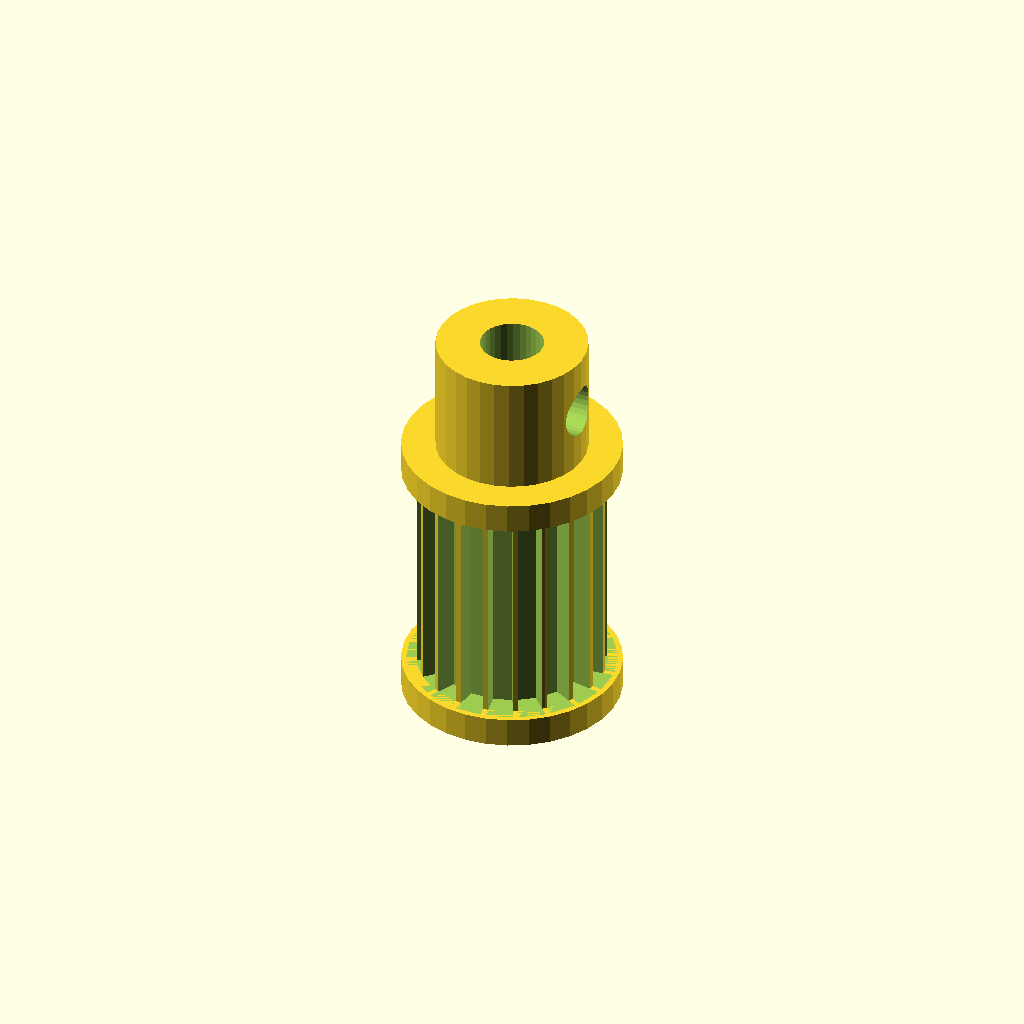
Cell 1: the model at its default parameters.
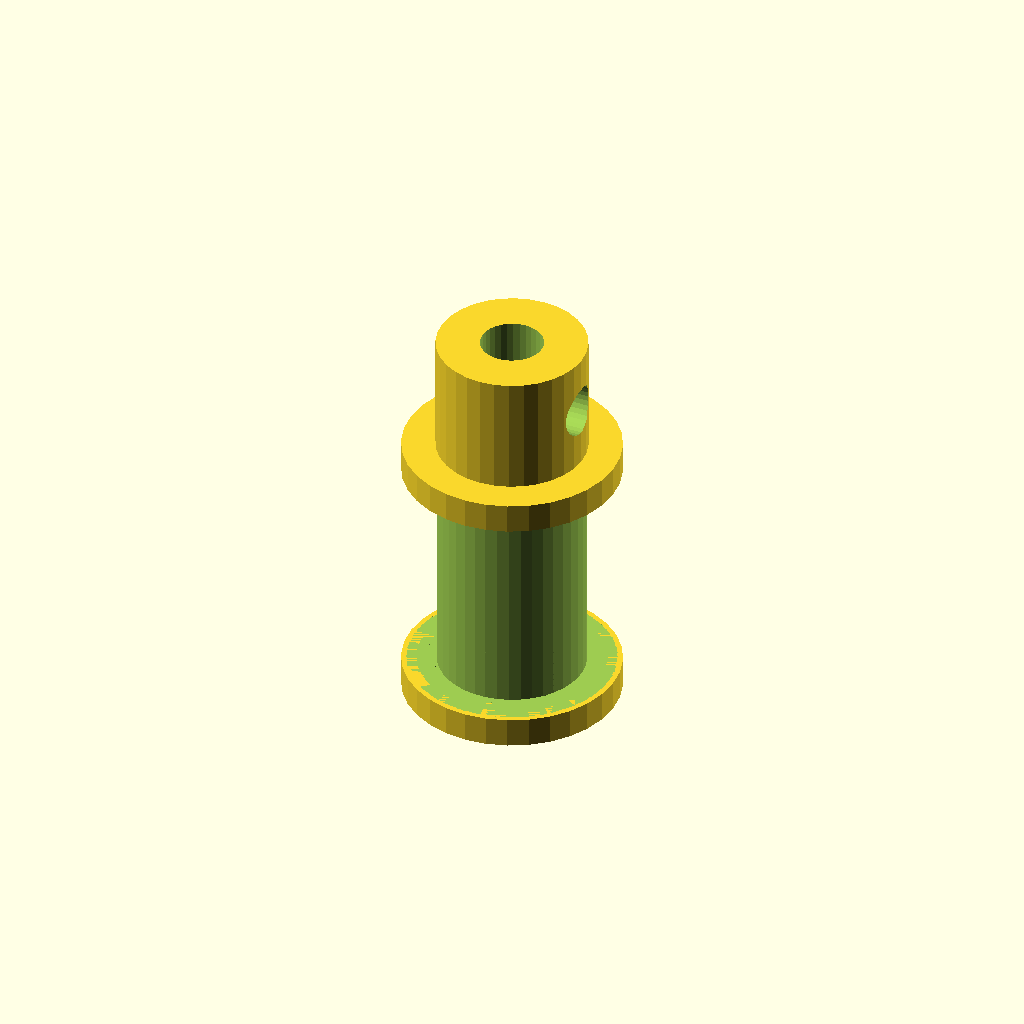
Cell 2: tooth_count = 40 (everything else at default).
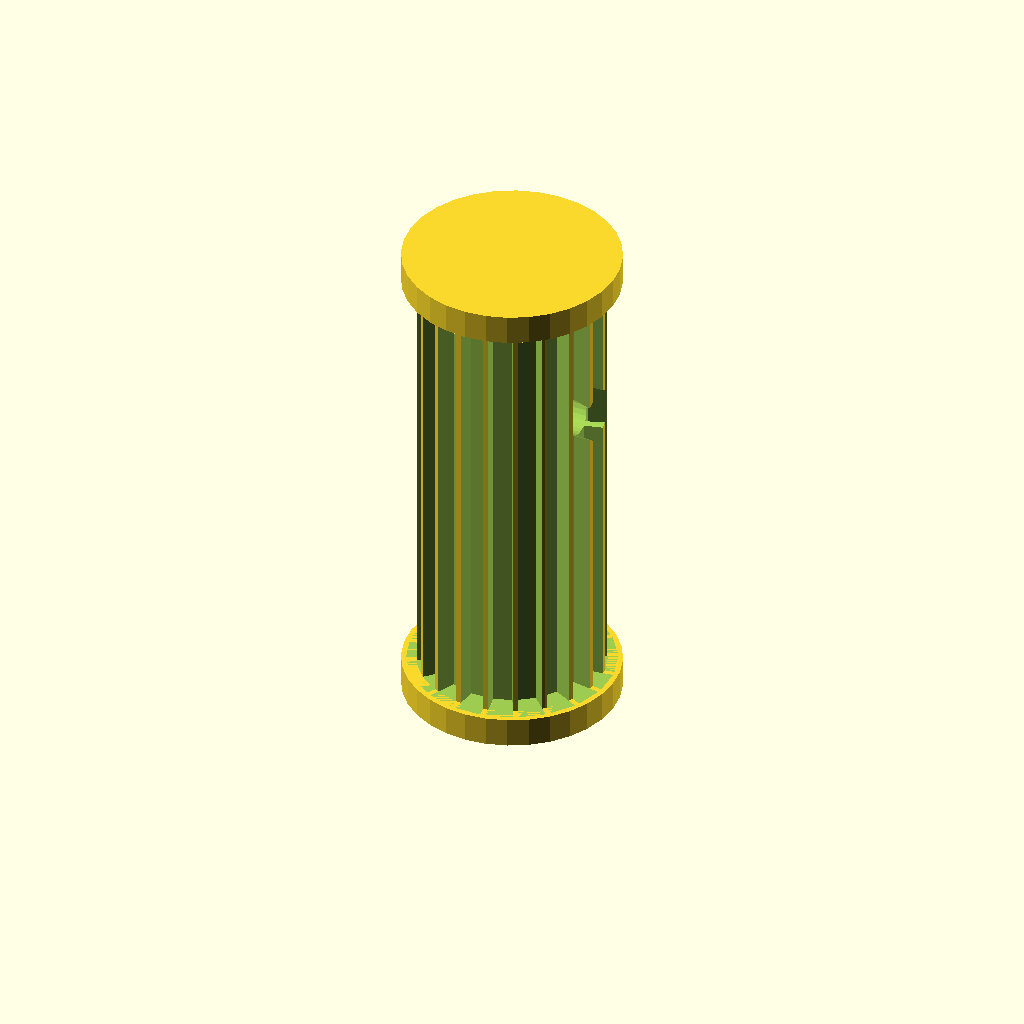
Cell 3 — width set to 30, the other parameters unchanged.
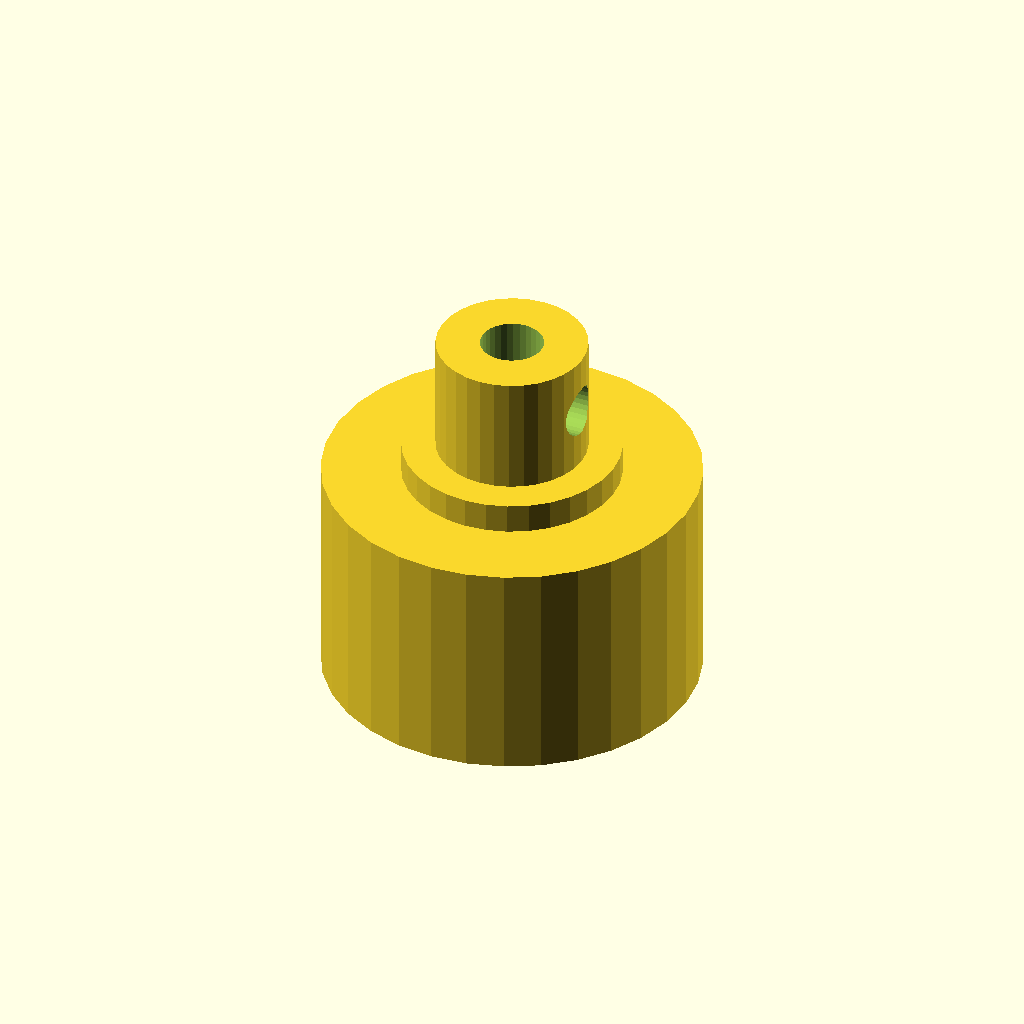
Cell 4 — tip_d set to 24.96, the other parameters unchanged.
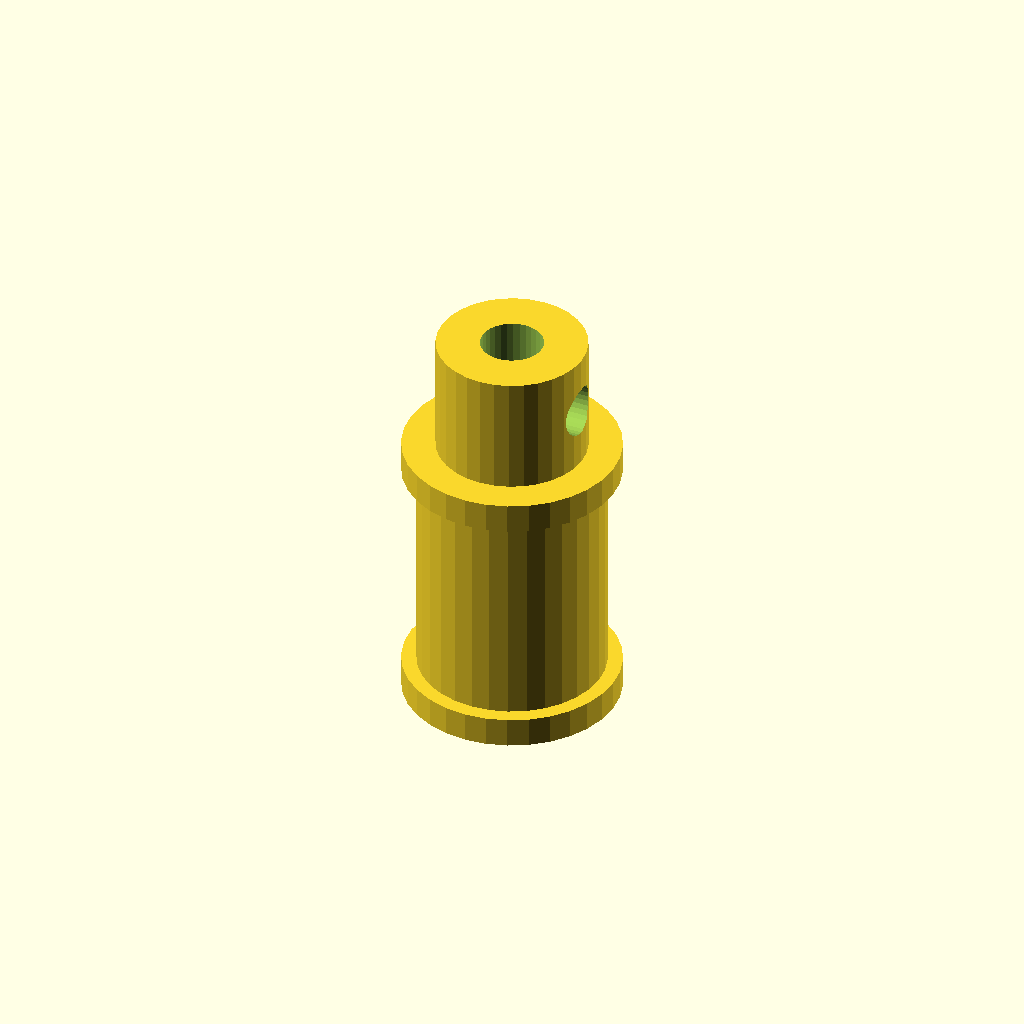
Cell 5: the same model with root_d = 21.96.
One fixed orthographic camera (rotation 55°, 0°, 25°; colour scheme Cornfield) for every cell.
The OpenSCAD source (optional_data/gen2/pulleys/part_0058.scad):
$fn = 32;

// ----------------------------------------------------------------------
// Timing pulley: GT2 20T, pitch 2 mm, 14.48 mm x 27 mm
// ----------------------------------------------------------------------

// --- parameters (mm) ---
pitch_mm = 2;             // belt pitch
tooth_count = 20;         // number of grooves
width = 15;               // belt width between the flanges
tip_d = 12.48;            // tip circle diameter
root_d = 10.98;           // groove bottom diameter
groove_h = 0.75;          // groove depth
tooth_w = 1.5;            // groove width at the tip circle
side_d = 14.48;           // flange diameter
side_t = 2;               // flange thickness
spigot_d = 9.38;          // flange spigot, sunk into the rim
spigot_h = 1.2;           // spigot depth into the rim
hub_bore = 4.19;          // shaft bore
hub_d = 9.98;             // hub diameter
hub_h = 8;                // hub above the flange
bottom_z = -2;            // lowest point of the pulley
top_z = 25;               // highest point of the pulley
set_d = 3.4;              // set screw tap hole

module rim() {
  cylinder(h = width, d = tip_d);
}

module groove_cutter() {
  /* belt tooth groove: deeper than wide, cut through the belt width */
  translate([root_d / 2, 0, 0])
    linear_extrude(height = width)
      polygon(points = [[-0.6, -tooth_w * 0.42], [groove_h + 0.6, -tooth_w * 0.6],
                        [groove_h + 0.6, tooth_w * 0.6], [-0.6, tooth_w * 0.42]]);
}

module flanges() {
  translate([0, 0, -side_t]) cylinder(h = side_t, d = side_d);
  translate([0, 0, width]) cylinder(h = side_t, d = side_d);
  translate([0, 0, -spigot_h]) cylinder(h = spigot_h + 0.6, d = spigot_d);
  translate([0, 0, width - 0.6]) cylinder(h = spigot_h + 0.6, d = spigot_d);
}

module hub() {
  translate([0, 0, bottom_z]) cylinder(h = top_z - bottom_z, d = hub_d);
}

difference() {
  union() {
    rim();
    hub();
    flanges();
  }
  for (i = [0 : tooth_count - 1]) rotate([0, 0, i * 360 / tooth_count]) groove_cutter();
  translate([0, 0, bottom_z - 1]) cylinder(h = top_z - bottom_z + 2, d = hub_bore);
  translate([-1, 0, top_z - hub_h * 0.5]) rotate([0, 90, 0]) cylinder(h = hub_d / 2 + 3, d = set_d);
}
Customizer parameters (derived from the source; name, type, default, range or options):
pitch_mm: number, default 2
tooth_count: number, default 20
width: number, default 15
tip_d: number, default 12.48
root_d: number, default 10.98
groove_h: number, default 0.75
tooth_w: number, default 1.5
side_d: number, default 14.48
side_t: number, default 2
spigot_d: number, default 9.38
spigot_h: number, default 1.2
hub_bore: number, default 4.19
hub_d: number, default 9.98
hub_h: number, default 8
bottom_z: number, default -2
top_z: number, default 25
set_d: number, default 3.4
